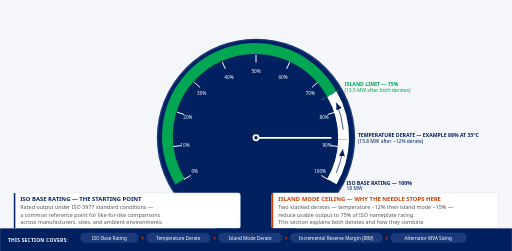
t = 0.00 s
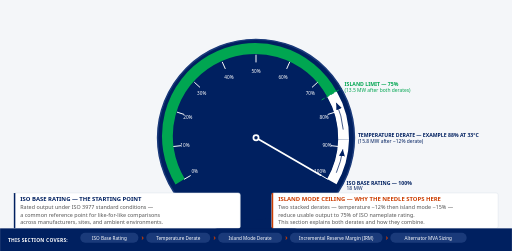
t = 0.50 s
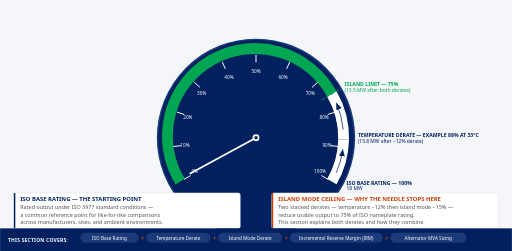
t = 0.95 s
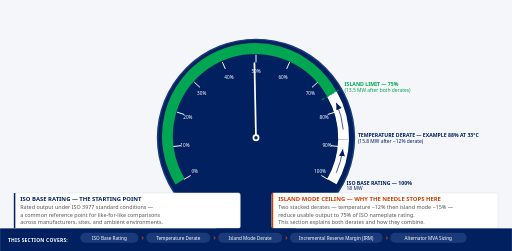
t = 1.40 s
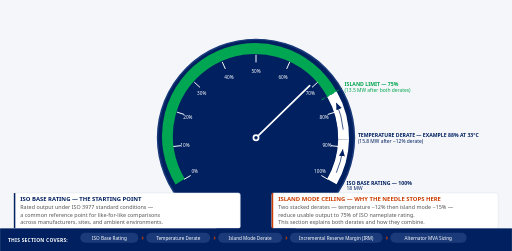
t = 1.85 s
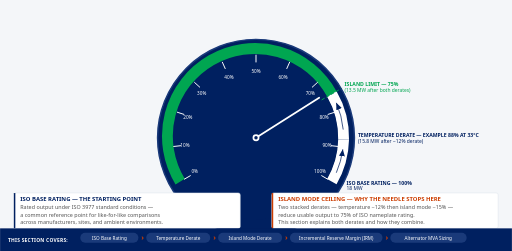
t = 2.30 s

The animated SVG that drew these frames (rendered in a browser with its animation timeline set to each time). Animation: 1 SMIL element (animateTransform=1); one cycle of 2.30 s.

<svg xmlns="http://www.w3.org/2000/svg" viewBox="0 0 1040 510" width="1040" height="510"
     font-family="'Segoe UI', Arial, Helvetica, sans-serif">

  <!--
    ANGLE MAPPING (SVG: 0°=right/3-o'clock, CW-positive, y-down)
      8 o'clock = 150°,  12 o'clock = 270°,  4 o'clock = 30°
    Formula: angle = 150 + pct × 2.4°
      0%  → 150°  (8 o'clock)
     25%  → 210°  (10 o'clock)
     50%  → 270°  (12 o'clock)
     75%  → 330°  ← ISLAND MODE LIMIT (after both derates)
     88%  → 361.2° = 1.2°  ← TEMP. DERATE LEVEL (12% below ISO)
    100%  → 30°   (4 o'clock)

    TWO-DERATE STACK (18 MW ISO):
      ISO base:          18.0 MW  = 100%
      After temp −12%:   15.8 MW  = 88%
      After island −15%: 13.5 MW  = 75%  ← needle rests here

    COLOUR BANDS:
      Green  0–75%:  150° → 330°  CW span=180°  large-arc=1
      Amber 75–88%:  330° → 1.2°  CW span=31.2° large-arc=0
      Red   88–100%: 1.2° → 30°   CW span=28.8° large-arc=0

    Arc r_mid=178, stroke-width=22.

    Endpoints (r=178):
      150°: cos=-0.8660, sin= 0.5000 → (365.9, 369.0)
      330°: cos= 0.8660, sin=-0.5000 → (674.1, 191.0)
      1.2°: cos= 0.9998, sin= 0.0209 → (698.0, 283.7)
       30°: cos= 0.8660, sin= 0.5000 → (674.1, 369.0)
  -->

  <defs>
    <!-- CCW arrowhead for amber derate band -->
    <marker id="arr_amber" markerUnits="userSpaceOnUse"
            markerWidth="16" markerHeight="14"
            refX="14" refY="7" orient="auto">
      <path d="M 0,1 L 14,7 L 0,13 Z" fill="#002060"/>
    </marker>
    <!-- CCW arrowhead for red derate band -->
    <marker id="arr_red" markerUnits="userSpaceOnUse"
            markerWidth="16" markerHeight="14"
            refX="14" refY="7" orient="auto">
      <path d="M 0,1 L 14,7 L 0,13 Z" fill="#002060"/>
    </marker>
  </defs>

  <!-- Background -->
  <rect width="1040" height="510" fill="#f4f6f9"/>

  <!-- Meter face -->
  <circle cx="520" cy="280" r="200" fill="#002060"/>

  <!-- ── COLOUR ZONE ARCS (r=178, stroke-width=22) ── -->

  <!-- GREEN: 150° → 330° CW, 180°, large-arc=1 -->
  <path d="M 365.9,369.0 A 178,178 0 1 1 674.1,191.0"
        fill="none" stroke="#00a651" stroke-width="22" stroke-linecap="butt"/>

  <!-- AMBER: 330° → 1.2° CW, 31.2°, large-arc=0 -->
  <path d="M 674.1,191.0 A 178,178 0 0 1 698.0,283.7"
        fill="none" stroke="white" stroke-width="22" stroke-linecap="butt"/>

  <!-- RED: 1.2° → 30° CW, 28.8°, large-arc=0 -->
  <path d="M 698.0,283.7 A 178,178 0 0 1 674.1,369.0"
        fill="none" stroke="white" stroke-width="22" stroke-linecap="butt"/>

  <!-- Inner mask — restores navy face interior -->
  <circle cx="520" cy="280" r="166" fill="#002060"/>

  <!-- ── CCW ARROW ARCS within derate bands ── -->
  <!--
    Amber band center 345.6°: arrow CCW from 354.6° to 336.6°
      354.6°: cos=0.99558, sin=-0.09411 → (697.2, 263.3)
      336.6°: cos=0.91706, sin=-0.39875 → (683.2, 209.0)
    Red band center 15.6°: arrow CCW from 23.6° to 7.6°
      23.6°:  cos=0.91706, sin= 0.39875 → (683.2, 351.0)
       7.6°:  cos=0.99122, sin= 0.13226 → (696.4, 303.5)
  -->
  <path d="M 697.2,263.3 A 178,178 0 0 0 683.2,209.0"
        fill="none" stroke="#002060" stroke-width="1.5"
        marker-end="url(#arr_amber)"/>
  <path d="M 683.2,351.0 A 178,178 0 0 0 696.4,303.5"
        fill="none" stroke="#002060" stroke-width="1.5"
        marker-end="url(#arr_red)"/>

  <!-- ── TICK MARKS (every 10%, r=154–168) ── -->
  <!--
     0%  150°   10%  174°   20%  198°   30%  222°   40%  246°
    50%  270°   60%  294°   70%  318°   80%  342°   90°    6°   100%  30°
  -->
  <g stroke="white" stroke-linecap="round" stroke-width="2">
    <!-- 0%  150° --> <line x1="374.5" y1="364.0" x2="386.6" y2="357.0"/>
    <!-- 10% 174° --> <line x1="352.9" y1="297.6" x2="366.8" y2="296.1"/>
    <!-- 20% 198° --> <line x1="360.2" y1="228.1" x2="373.5" y2="232.4"/>
    <!-- 30% 222° --> <line x1="395.2" y1="167.6" x2="405.6" y2="177.0"/>
    <!-- 40% 246° --> <line x1="451.7" y1="126.5" x2="457.4" y2="139.3"/>
    <!-- 50% 270° --> <line x1="520.0" y1="112.0" x2="520.0" y2="126.0"/>
    <!-- 60% 294° --> <line x1="588.3" y1="126.5" x2="582.6" y2="139.3"/>
    <!-- 70% 318° --> <line x1="644.8" y1="167.6" x2="634.4" y2="177.0"/>
    <!-- 80% 342° --> <line x1="679.8" y1="228.1" x2="666.5" y2="232.4"/>
    <!-- 90%   6° --> <line x1="687.1" y1="297.6" x2="673.2" y2="296.1"/>
    <!-- 100%  30° --> <line x1="665.5" y1="364.0" x2="653.4" y2="357.0"/>
  </g>

  <!-- ── TICK LABELS (every 10%, r=136) ── -->
  <text x="402" y="348" fill="white" font-size="9.5" text-anchor="end"    dominant-baseline="central">0%</text>
  <text x="385" y="294" fill="white" font-size="9.5" text-anchor="end"    dominant-baseline="central">10%</text>
  <text x="391" y="238" fill="white" font-size="9.5" text-anchor="end"    dominant-baseline="central">20%</text>
  <text x="419" y="189" fill="white" font-size="9.5" text-anchor="end"    dominant-baseline="central">30%</text>
  <text x="465" y="156" fill="white" font-size="9.5" text-anchor="middle" dominant-baseline="central">40%</text>
  <text x="520" y="144" fill="white" font-size="9.5" text-anchor="middle" dominant-baseline="central">50%</text>
  <text x="575" y="156" fill="white" font-size="9.5" text-anchor="middle" dominant-baseline="central">60%</text>
  <text x="621" y="189" fill="white" font-size="9.5" text-anchor="start"  dominant-baseline="central">70%</text>
  <text x="649" y="238" fill="white" font-size="9.5" text-anchor="start"  dominant-baseline="central">80%</text>
  <text x="655" y="294" fill="white" font-size="9.5" text-anchor="start"  dominant-baseline="central">90%</text>
  <text x="638" y="348" fill="white" font-size="9.5" text-anchor="start"  dominant-baseline="central">100%</text>

  <!-- ── DASHED CEILING LINES ── -->

  <!-- Line 1: ISLAND MODE LIMIT at 75% (330°)
       cos330=0.8660, sin330=-0.5000
       r=154: x=520+154*0.8660=653.4, y=280+154*(-0.5)=203.0
       r=202: x=520+202*0.8660=694.9, y=280+202*(-0.5)=179.0
  -->
  <line x1="653.4" y1="203.0" x2="694.9" y2="179.0"
        stroke="#00a651" stroke-width="2" stroke-dasharray="7 4"/>
  <text x="700" y="175" fill="#00a651" font-size="10.5" font-weight="700">ISLAND LIMIT — 75%</text>
  <text x="700" y="187" fill="#00a651" font-size="10">(13.5 MW after both derates)</text>

  <!-- Line 2: TEMP. DERATE LEVEL at 88% (1.2°)
       cos1.2=0.9998, sin1.2=0.0209
       r=154: x=520+154*0.9998=674.0, y=280+154*0.0209=283.2
       r=202: x=520+202*0.9998=722.0, y=280+202*0.0209=284.2
  -->
  <text x="727" y="279" fill="#002060" font-size="10.5" font-weight="700">TEMPERATURE DERATE — EXAMPLE 88% AT 33°C</text>
  <text x="727" y="291" fill="#002060" font-size="10">(15.8 MW after −12% derate)</text>

  <!-- ── NEEDLE ──
       Defined pointing right (+x), pivot (520,280).
       Tip at r=152 → x2=672, y2=280 (before rotation).
       Start: 100% = 30° (ISO base / 4 o'clock)
       End:    74% = 327.6° (operating point inside green, just below island limit)
       Sweeps CCW from 30° → 327.6° (decreasing angle by 62.4°)
  -->
  <line x1="520" y1="280" x2="672" y2="280"
        stroke="white" stroke-width="3.5" stroke-linecap="round">
    <animateTransform attributeName="transform"
                      type="rotate"
                      from="30 520 280"
                      to="327.6 520 280"
                      dur="1.8s"
                      begin="0.5s"
                      fill="freeze"
                      calcMode="spline"
                      keySplines="0.25 0.1 0.25 1.0"
                      keyTimes="0;1"/>
  </line>
  <circle cx="520" cy="280" r="7"   fill="white"/>
  <circle cx="520" cy="280" r="3.5" fill="#002060"/>

  <!-- ── ISO BASE RATING label at 100% (30°) ──
       Circle edge at 30°, r=200: (693.2, 380.0)
       Text offset: x+7, y-5 — mirrors ISLAND LIMIT gap at 330°
  -->
  <text x="704" y="375" fill="#002060" font-size="10.5" font-weight="700">ISO BASE RATING — 100%</text>
  <text x="704" y="387" fill="#002060" font-size="10">18 MW</text>

  <!-- Outer ring -->
  <circle cx="520" cy="280" r="200" fill="none" stroke="#1a3a7a" stroke-width="3"/>

  <!-- ══════════════════════════════════════
       ANNOTATION CALLOUT BOXES  y=392–458
       ══════════════════════════════════════ -->

  <!-- Left: ISO Base Rating -->
  <rect x="28"  y="392" width="460" height="72" rx="4" fill="white" stroke="#dde3ea" stroke-width="1"/>
  <rect x="28"  y="392" width="3"   height="72" rx="1" fill="#002060"/>
  <text x="41"  y="409" fill="#002060" font-size="12" font-weight="700">ISO BASE RATING — THE STARTING POINT</text>
  <text x="41"  y="425" fill="#555"    font-size="11">Rated output under ISO 3977 standard conditions —</text>
  <text x="41"  y="440" fill="#555"    font-size="11">a common reference point for like-for-like comparisons</text>
  <text x="41"  y="455" fill="#555"    font-size="11">across manufacturers, sites, and ambient environments.</text>

  <!-- Right: Island Mode Ceiling -->
  <rect x="552" y="392" width="460" height="72" rx="4" fill="white" stroke="#dde3ea" stroke-width="1"/>
  <rect x="552" y="392" width="3"   height="72" rx="1" fill="#cc3d00"/>
  <text x="565" y="409" fill="#cc3d00" font-size="12" font-weight="700">ISLAND MODE CEILING — WHY THE NEEDLE STOPS HERE</text>
  <text x="565" y="425" fill="#555"    font-size="11">Two stacked derates — temperature −12% then island mode −15% —</text>
  <text x="565" y="440" fill="#555"    font-size="11">reduce usable output to 75% of ISO nameplate rating.</text>
  <text x="565" y="455" fill="#555"    font-size="11">This section explains both derates and how they combine.</text>

  <!-- ══════════════════════════════════════
       ROADMAP STRIP  y=464–510
       ══════════════════════════════════════ -->
  <rect x="0" y="464" width="1040" height="46" fill="#002060"/>
  <text x="16" y="491" fill="white" font-size="10" font-weight="600" letter-spacing="0.5">THIS SECTION COVERS:</text>

  <rect x="163" y="473" width="118" height="20" rx="10" fill="#1a3a7a"/>
  <text x="222" y="487" fill="white" font-size="9.5" text-anchor="middle">ISO Base Rating</text>
  <text x="287" y="488" fill="#cc3d00" font-size="15" font-weight="700">›</text>

  <rect x="297" y="473" width="130" height="20" rx="10" fill="#1a3a7a"/>
  <text x="362" y="487" fill="white" font-size="9.5" text-anchor="middle">Temperature Derate</text>
  <text x="433" y="488" fill="#cc3d00" font-size="15" font-weight="700">›</text>

  <rect x="443" y="473" width="130" height="20" rx="10" fill="#1a3a7a"/>
  <text x="508" y="487" fill="white" font-size="9.5" text-anchor="middle">Island Mode Derate</text>
  <text x="579" y="488" fill="#cc3d00" font-size="15" font-weight="700">›</text>

  <rect x="589" y="473" width="188" height="20" rx="10" fill="#1a3a7a"/>
  <text x="683" y="487" fill="white" font-size="9.5" text-anchor="middle">Incremental Reserve Margin (IRM)</text>
  <text x="783" y="488" fill="#cc3d00" font-size="15" font-weight="700">›</text>

  <rect x="793" y="473" width="155" height="20" rx="10" fill="#1a3a7a"/>
  <text x="870" y="487" fill="white" font-size="9.5" text-anchor="middle">Alternator MVA Sizing</text>

</svg>
